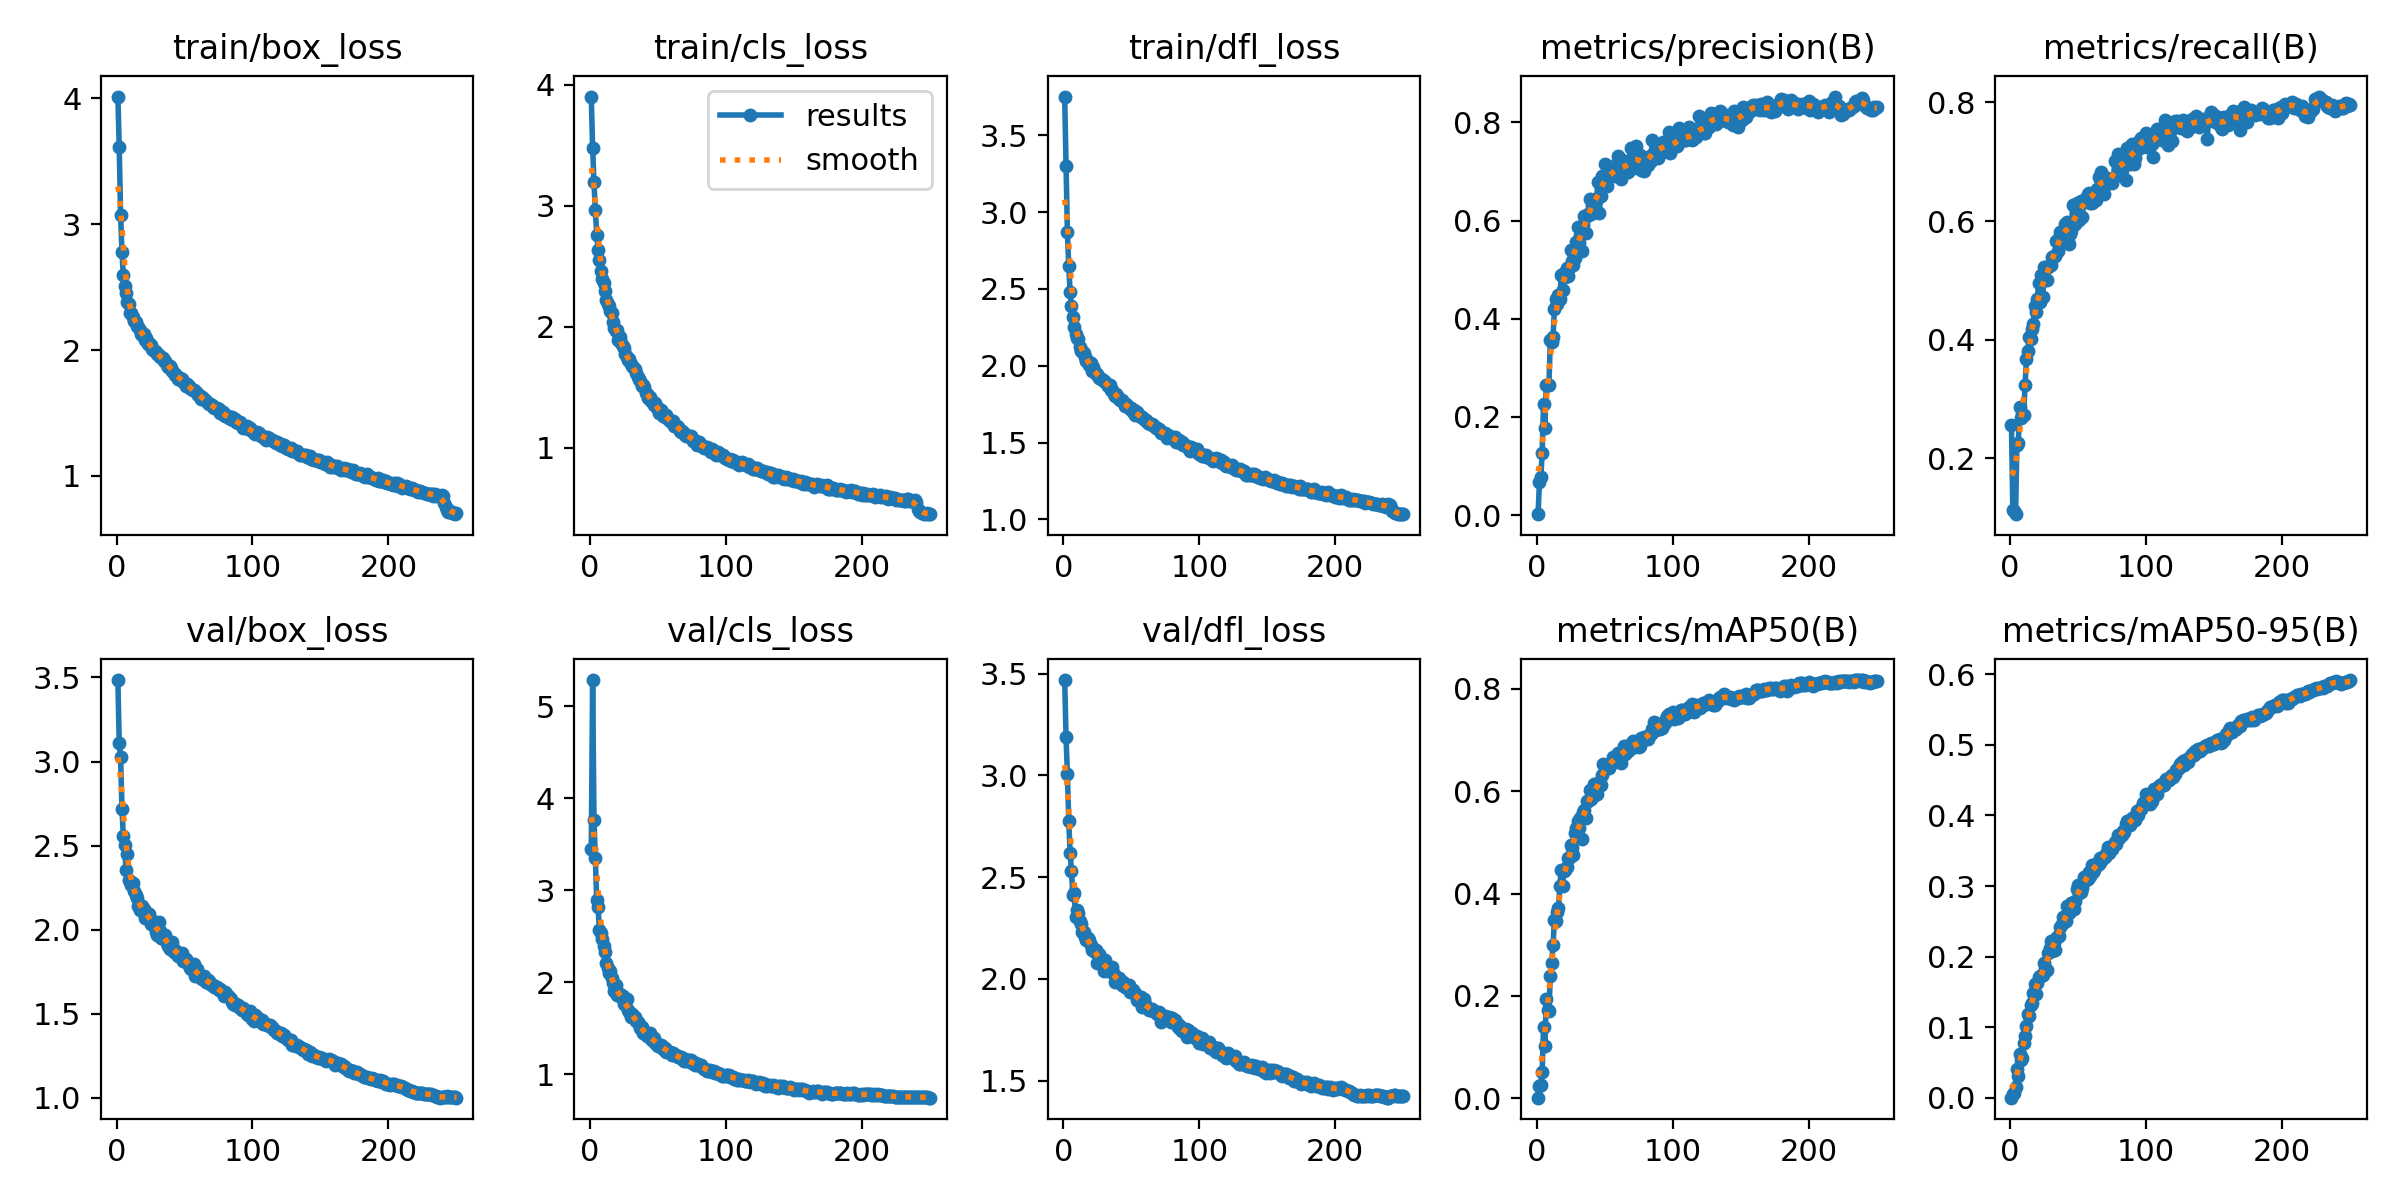

Source data for this figure (header and first rows):
epoch, time, train/box_loss, train/cls_loss, train/dfl_loss, metrics/precision(B), metrics/recall(B), metrics/mAP50(B), metrics/mAP50-95(B), val/box_loss, val/cls_loss, val/dfl_loss, lr/pg0, lr/pg1, lr/pg2
1, 48.07, 4.015, 3.904, 3.752, 0.00187, 0.256, 0.00131, 0.00041, 3.485, 3.442, 3.469, 0.003314, 0.003314, 0.07017
2, 94.75, 3.615, 3.475, 3.3, 0.0666, 0.1128, 0.02421, 0.00628, 3.112, 5.283, 3.191, 0.006621, 0.006621, 0.04015
3, 140.2, 3.072, 3.194, 2.87, 0.07686, 0.111, 0.0263, 0.00724, 3.027, 3.76, 3.007, 0.009902, 0.009902, 0.01009
4, 185.5, 2.782, 2.963, 2.648, 0.1257, 0.1058, 0.05075, 0.01593, 2.721, 3.346, 2.777, 0.009881, 0.009881, 0.009881
5, 231, 2.598, 2.763, 2.48, 0.2257, 0.2227, 0.1398, 0.04152, 2.558, 2.891, 2.621, 0.009842, 0.009842, 0.009842
6, 276.6, 2.506, 2.638, 2.39, 0.177, 0.225, 0.1025, 0.03166, 2.504, 2.816, 2.531, 0.009802, 0.009802, 0.009802
7, 324.4, 2.453, 2.55, 2.316, 0.2656, 0.2858, 0.1937, 0.06281, 2.353, 2.567, 2.411, 0.009762, 0.009762, 0.009762
8, 372.4, 2.382, 2.465, 2.251, 0.2646, 0.2677, 0.1733, 0.05313, 2.449, 2.532, 2.422, 0.009723, 0.009723, 0.009723
9, 418, 2.363, 2.394, 2.207, 0.2657, 0.2753, 0.1714, 0.05721, 2.295, 2.466, 2.306, 0.009683, 0.009683, 0.009683
10, 463.9, 2.292, 2.362, 2.184, 0.3573, 0.2729, 0.2387, 0.07716, 2.283, 2.394, 2.34, 0.009644, 0.009644, 0.009644
11, 509.8, 2.294, 2.296, 2.172, 0.3521, 0.3238, 0.2645, 0.08703, 2.268, 2.324, 2.322, 0.009604, 0.009604, 0.009604
12, 555.2, 2.26, 2.22, 2.122, 0.3619, 0.367, 0.2988, 0.1012, 2.277, 2.207, 2.284, 0.009564, 0.009564, 0.009564
13, 600.5, 2.234, 2.188, 2.093, 0.4203, 0.3814, 0.3489, 0.1195, 2.231, 2.148, 2.271, 0.009525, 0.009525, 0.009525
14, 645.9, 2.226, 2.175, 2.099, 0.4394, 0.405, 0.3462, 0.1159, 2.206, 2.102, 2.231, 0.009485, 0.009485, 0.009485
15, 691.3, 2.194, 2.128, 2.085, 0.4311, 0.4003, 0.3646, 0.1311, 2.187, 2.12, 2.228, 0.009446, 0.009446, 0.009446
16, 736.6, 2.186, 2.113, 2.058, 0.4489, 0.4173, 0.3709, 0.1344, 2.138, 2.044, 2.206, 0.009406, 0.009406, 0.009406
17, 781.9, 2.16, 2.039, 2.034, 0.4395, 0.4272, 0.4156, 0.1485, 2.117, 1.987, 2.191, 0.009366, 0.009366, 0.009366
18, 827.3, 2.129, 1.993, 2.029, 0.4882, 0.457, 0.4451, 0.1614, 2.128, 1.907, 2.2, 0.009327, 0.009327, 0.009327
19, 872.5, 2.122, 1.969, 2.005, 0.4582, 0.4465, 0.4138, 0.1476, 2.142, 1.964, 2.189, 0.009287, 0.009287, 0.009287
20, 917.6, 2.128, 1.974, 2.02, 0.4934, 0.4682, 0.4443, 0.1627, 2.122, 1.864, 2.167, 0.009248, 0.009248, 0.009248
21, 963, 2.082, 1.889, 1.964, 0.4857, 0.4956, 0.4468, 0.1706, 2.071, 1.859, 2.14, 0.009208, 0.009208, 0.009208
22, 1008, 2.099, 1.918, 1.992, 0.5039, 0.4636, 0.4525, 0.1731, 2.102, 1.867, 2.142, 0.009168, 0.009168, 0.009168
23, 1053, 2.05, 1.867, 1.96, 0.4875, 0.5096, 0.4688, 0.1725, 2.092, 1.837, 2.133, 0.009129, 0.009129, 0.009129
24, 1099, 2.053, 1.84, 1.944, 0.5029, 0.4712, 0.4692, 0.1739, 2.091, 1.844, 2.144, 0.009089, 0.009089, 0.009089
25, 1144, 2.037, 1.822, 1.946, 0.5396, 0.5219, 0.4942, 0.1914, 2.036, 1.763, 2.078, 0.00905, 0.00905, 0.00905
26, 1189, 2.008, 1.772, 1.92, 0.5174, 0.5013, 0.4899, 0.1821, 2.051, 1.767, 2.122, 0.00901, 0.00901, 0.00901
27, 1235, 2.002, 1.75, 1.922, 0.5087, 0.5003, 0.4755, 0.1805, 2.054, 1.821, 2.107, 0.00897, 0.00897, 0.00897
28, 1280, 1.993, 1.726, 1.915, 0.5233, 0.5225, 0.5181, 0.2048, 2.015, 1.696, 2.089, 0.008931, 0.008931, 0.008931
29, 1325, 1.988, 1.731, 1.907, 0.5563, 0.5253, 0.5281, 0.2129, 1.986, 1.675, 2.062, 0.008891, 0.008891, 0.008891
30, 1370, 1.971, 1.696, 1.903, 0.587, 0.526, 0.5417, 0.2228, 1.971, 1.625, 2.036, 0.008852, 0.008852, 0.008852
31, 1416, 1.964, 1.673, 1.891, 0.5549, 0.5389, 0.5274, 0.2075, 2.045, 1.656, 2.094, 0.008812, 0.008812, 0.008812
32, 1461, 1.942, 1.671, 1.879, 0.5698, 0.5418, 0.5474, 0.2196, 1.992, 1.616, 2.046, 0.008772, 0.008772, 0.008772
33, 1506, 1.947, 1.65, 1.871, 0.5381, 0.5418, 0.5072, 0.2097, 1.951, 1.617, 2.041, 0.008733, 0.008733, 0.008733
34, 1551, 1.94, 1.616, 1.873, 0.5902, 0.5669, 0.5596, 0.2264, 1.97, 1.582, 2.042, 0.008693, 0.008693, 0.008693
35, 1596, 1.913, 1.59, 1.842, 0.61, 0.5488, 0.5624, 0.2295, 1.945, 1.57, 2.036, 0.008654, 0.008654, 0.008654
36, 1640, 1.914, 1.571, 1.841, 0.5744, 0.5716, 0.5478, 0.2294, 1.967, 1.548, 2.059, 0.008614, 0.008614, 0.008614
37, 1684, 1.884, 1.549, 1.818, 0.609, 0.5821, 0.5801, 0.2414, 1.921, 1.503, 2.023, 0.008574, 0.008574, 0.008574
38, 1728, 1.866, 1.51, 1.806, 0.6144, 0.5669, 0.5809, 0.2457, 1.904, 1.511, 1.983, 0.008535, 0.008535, 0.008535
39, 1772, 1.873, 1.519, 1.815, 0.6447, 0.5789, 0.6016, 0.2568, 1.887, 1.444, 1.999, 0.008495, 0.008495, 0.008495
40, 1816, 1.858, 1.503, 1.794, 0.6134, 0.595, 0.5847, 0.2522, 1.896, 1.45, 1.99, 0.008456, 0.008456, 0.008456
41, 1861, 1.834, 1.452, 1.781, 0.63, 0.5941, 0.5949, 0.251, 1.925, 1.447, 2.005, 0.008416, 0.008416, 0.008416
42, 1905, 1.816, 1.442, 1.775, 0.6366, 0.5985, 0.6145, 0.2725, 1.868, 1.41, 1.986, 0.008376, 0.008376, 0.008376
43, 1949, 1.806, 1.412, 1.776, 0.6447, 0.5611, 0.5919, 0.2617, 1.879, 1.422, 1.969, 0.008337, 0.008337, 0.008337
44, 1993, 1.806, 1.424, 1.763, 0.6437, 0.5787, 0.5943, 0.2645, 1.859, 1.45, 1.984, 0.008297, 0.008297, 0.008297
45, 2037, 1.769, 1.386, 1.74, 0.6787, 0.5827, 0.6149, 0.2763, 1.844, 1.387, 1.959, 0.008258, 0.008258, 0.008258
46, 2081, 1.779, 1.387, 1.751, 0.6151, 0.6271, 0.6123, 0.2756, 1.85, 1.374, 1.959, 0.008218, 0.008218, 0.008218
47, 2125, 1.782, 1.356, 1.738, 0.6498, 0.5944, 0.6123, 0.2678, 1.856, 1.389, 1.956, 0.008178, 0.008178, 0.008178
48, 2169, 1.768, 1.368, 1.733, 0.6903, 0.595, 0.6306, 0.2791, 1.86, 1.34, 1.969, 0.008139, 0.008139, 0.008139
49, 2214, 1.746, 1.331, 1.716, 0.6733, 0.63, 0.6527, 0.2956, 1.816, 1.316, 1.935, 0.008099, 0.008099, 0.008099
50, 2258, 1.742, 1.326, 1.722, 0.715, 0.6183, 0.652, 0.301, 1.818, 1.31, 1.939, 0.00806, 0.00806, 0.00806
51, 2302, 1.716, 1.293, 1.698, 0.6908, 0.602, 0.6462, 0.2899, 1.825, 1.319, 1.946, 0.00802, 0.00802, 0.00802
52, 2346, 1.73, 1.316, 1.714, 0.6703, 0.6341, 0.6471, 0.2915, 1.802, 1.312, 1.929, 0.00798, 0.00798, 0.00798
53, 2390, 1.716, 1.3, 1.679, 0.6988, 0.6067, 0.6453, 0.2978, 1.802, 1.308, 1.93, 0.007941, 0.007941, 0.007941
54, 2434, 1.701, 1.26, 1.696, 0.691, 0.6325, 0.6532, 0.3125, 1.773, 1.278, 1.897, 0.007901, 0.007901, 0.007901
55, 2478, 1.687, 1.256, 1.682, 0.6947, 0.6359, 0.6557, 0.3111, 1.764, 1.284, 1.894, 0.007862, 0.007862, 0.007862
56, 2522, 1.685, 1.271, 1.681, 0.701, 0.6388, 0.6668, 0.3086, 1.764, 1.236, 1.89, 0.007822, 0.007822, 0.007822
57, 2567, 1.684, 1.245, 1.667, 0.6915, 0.6458, 0.6591, 0.3106, 1.798, 1.251, 1.911, 0.007782, 0.007782, 0.007782
58, 2611, 1.671, 1.235, 1.666, 0.6955, 0.6474, 0.669, 0.3201, 1.723, 1.244, 1.861, 0.007743, 0.007743, 0.007743
59, 2655, 1.656, 1.224, 1.652, 0.7168, 0.63, 0.6653, 0.314, 1.765, 1.245, 1.902, 0.007703, 0.007703, 0.007703
60, 2699, 1.64, 1.219, 1.648, 0.7309, 0.6302, 0.6751, 0.3292, 1.731, 1.207, 1.876, 0.007664, 0.007664, 0.007664
... 190 more rows
